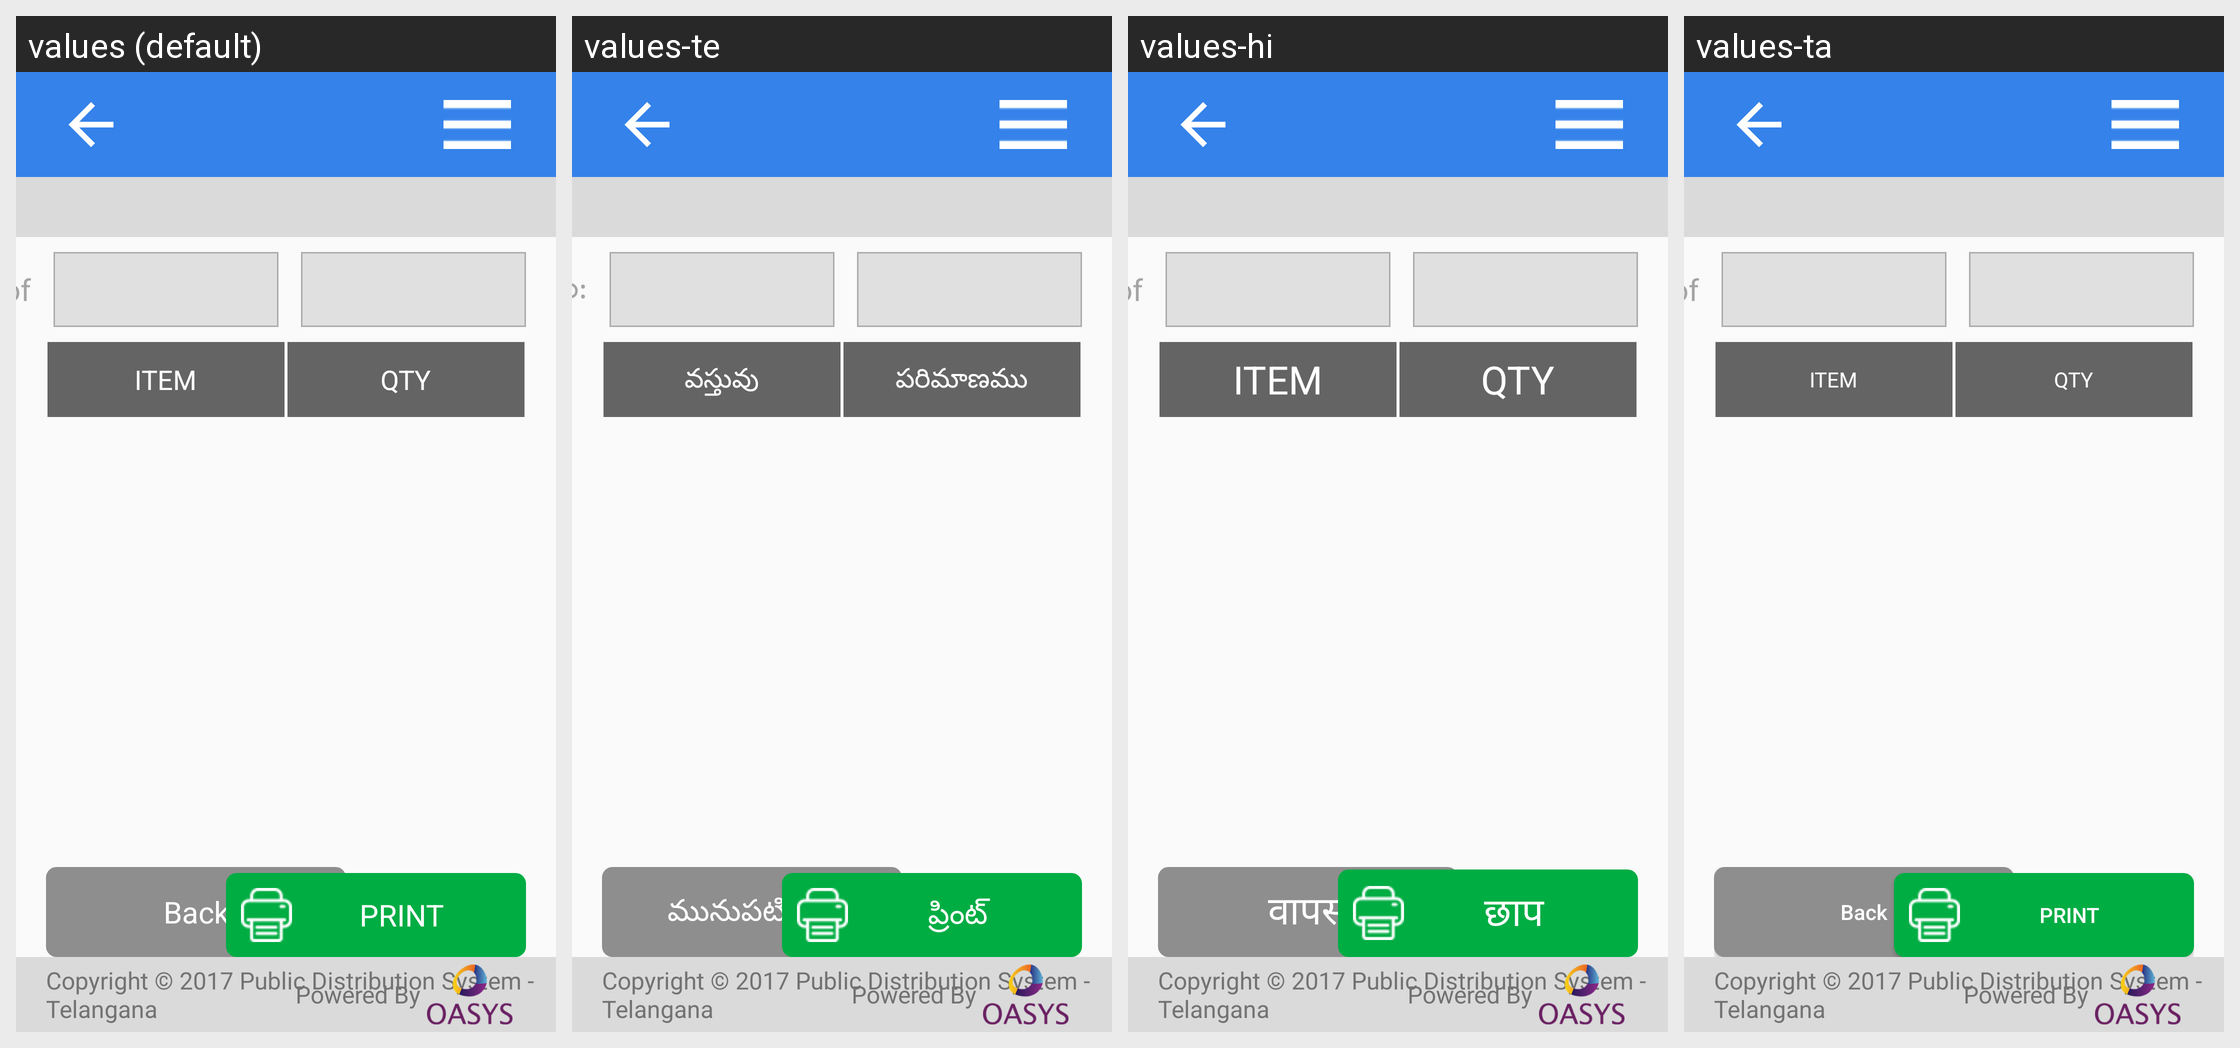

For this localized Android screen grid, give each drawn string resource with its value in every locale shown.
Android screen res/layout/activity_fps_report_sales.xml rendered under 4 locales, left to right: values (default), values-te, values-hi, values-ta. Device: Nexus 5 (rendered at 1080×1920; each locale shown at half size, 540×960, under a caption strip naming it); theme AppTheme.
Strings drawn on this screen, with the default value and each locale's value (text and hints the layout hard-codes, and strings that could not be matched under every locale, appear in the picture but are not listed):

Month_of
  values: Month of
  values-te: నెల:
  values-hi: Month of  [not translated; the default value is used]
  values-ta: Month of  [not translated; the default value is used]

Item
  values: ITEM
  values-te: వస్తువు
  values-hi: ITEM  [not translated; the default value is used]
  values-ta: ITEM  [not translated; the default value is used]

Qty
  values: QTY
  values-te: పరిమాణము
  values-hi: QTY  [not translated; the default value is used]
  values-ta: QTY  [not translated; the default value is used]

back
  values: Back
  values-te: మునుపటి పేజీ
  values-hi: वापस
  values-ta: Back  [not translated; the default value is used]

print
  values: PRINT
  values-te: ప్రింట్
  values-hi: छाप
  values-ta: PRINT  [not translated; the default value is used]

loginPageCopyright1
  values: Copyright © 2017 Public Distribution System - Telangana
  values-te: Copyright © 2017 Public Distribution System - Telangana
  values-hi: Copyright © 2017 Public Distribution System - Telangana  [not translated; the default value is used]
  values-ta: Copyright © 2017 Public Distribution System - Telangana  [not translated; the default value is used]

Powered_By
  values: Powered By
  values-te: Powered By
  values-hi: Powered By  [not translated; the default value is used]
  values-ta: Powered By  [not translated; the default value is used]
